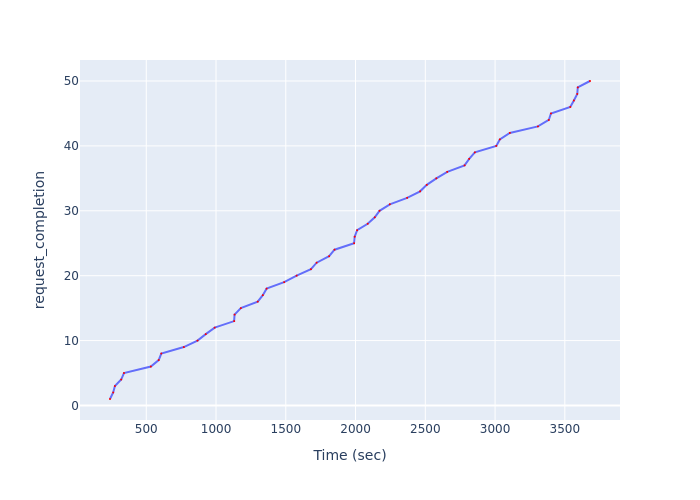

The table this chart was drawn from, first rows:
Time (sec), request_completion
240.2, 1
263, 2
275.5, 3
320.5, 4
340.3, 5
533, 6
589.2, 7
607.8, 8
769.2, 9
867.3, 10
926.4, 11
990.6, 12
1130, 13
1133, 14
1178, 15
1299, 16
1335, 17
1363, 18
1488, 19
1578, 20
1680, 21
1721, 22
1811, 23
1849, 24
1990, 25
1994, 26
2011, 27
2087, 28
2138, 29
2172, 30
2246, 31
2370, 32
2463, 33
2510, 34
2579, 35
2657, 36
2781, 37
2814, 38
2855, 39
3009, 40
3034, 41
3106, 42
3307, 43
3385, 44
3400, 45
3539, 46
3565, 47
3589, 48
3593, 49
3680, 50
